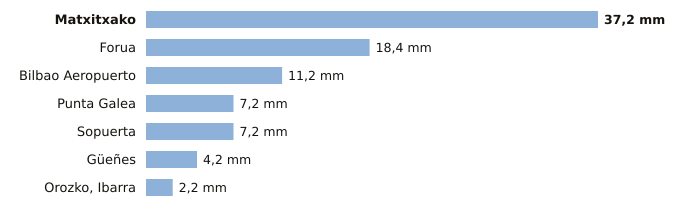

The file beside this chart, header and first rows:
estacion, provincia, indicativo, mm_6_dias_anteriores, mm_hoy, mm_7_dias, horas_de_hoy
Matxitxako, Bizkaia, 1057B, 37.2, 0.0, 37.2, 1
Forua, Bizkaia, 1056K, 18.4, 0.0, 18.4, 1
Bilbao Aeropuerto, Bizkaia, 1082, 11.2, 0.0, 11.2, 1
Punta Galea, Bizkaia, 1059X, 7.2, 0.0, 7.2, 1
Sopuerta, Bizkaia, 1083B, 7.2, 0.0, 7.2, 1
Güeñes, Bizkaia, 1078I, 4.2, 0.0, 4.2, 1
Orozko, Ibarra, Bizkaia, 1064L, 2.2, 0.0, 2.2, 1
